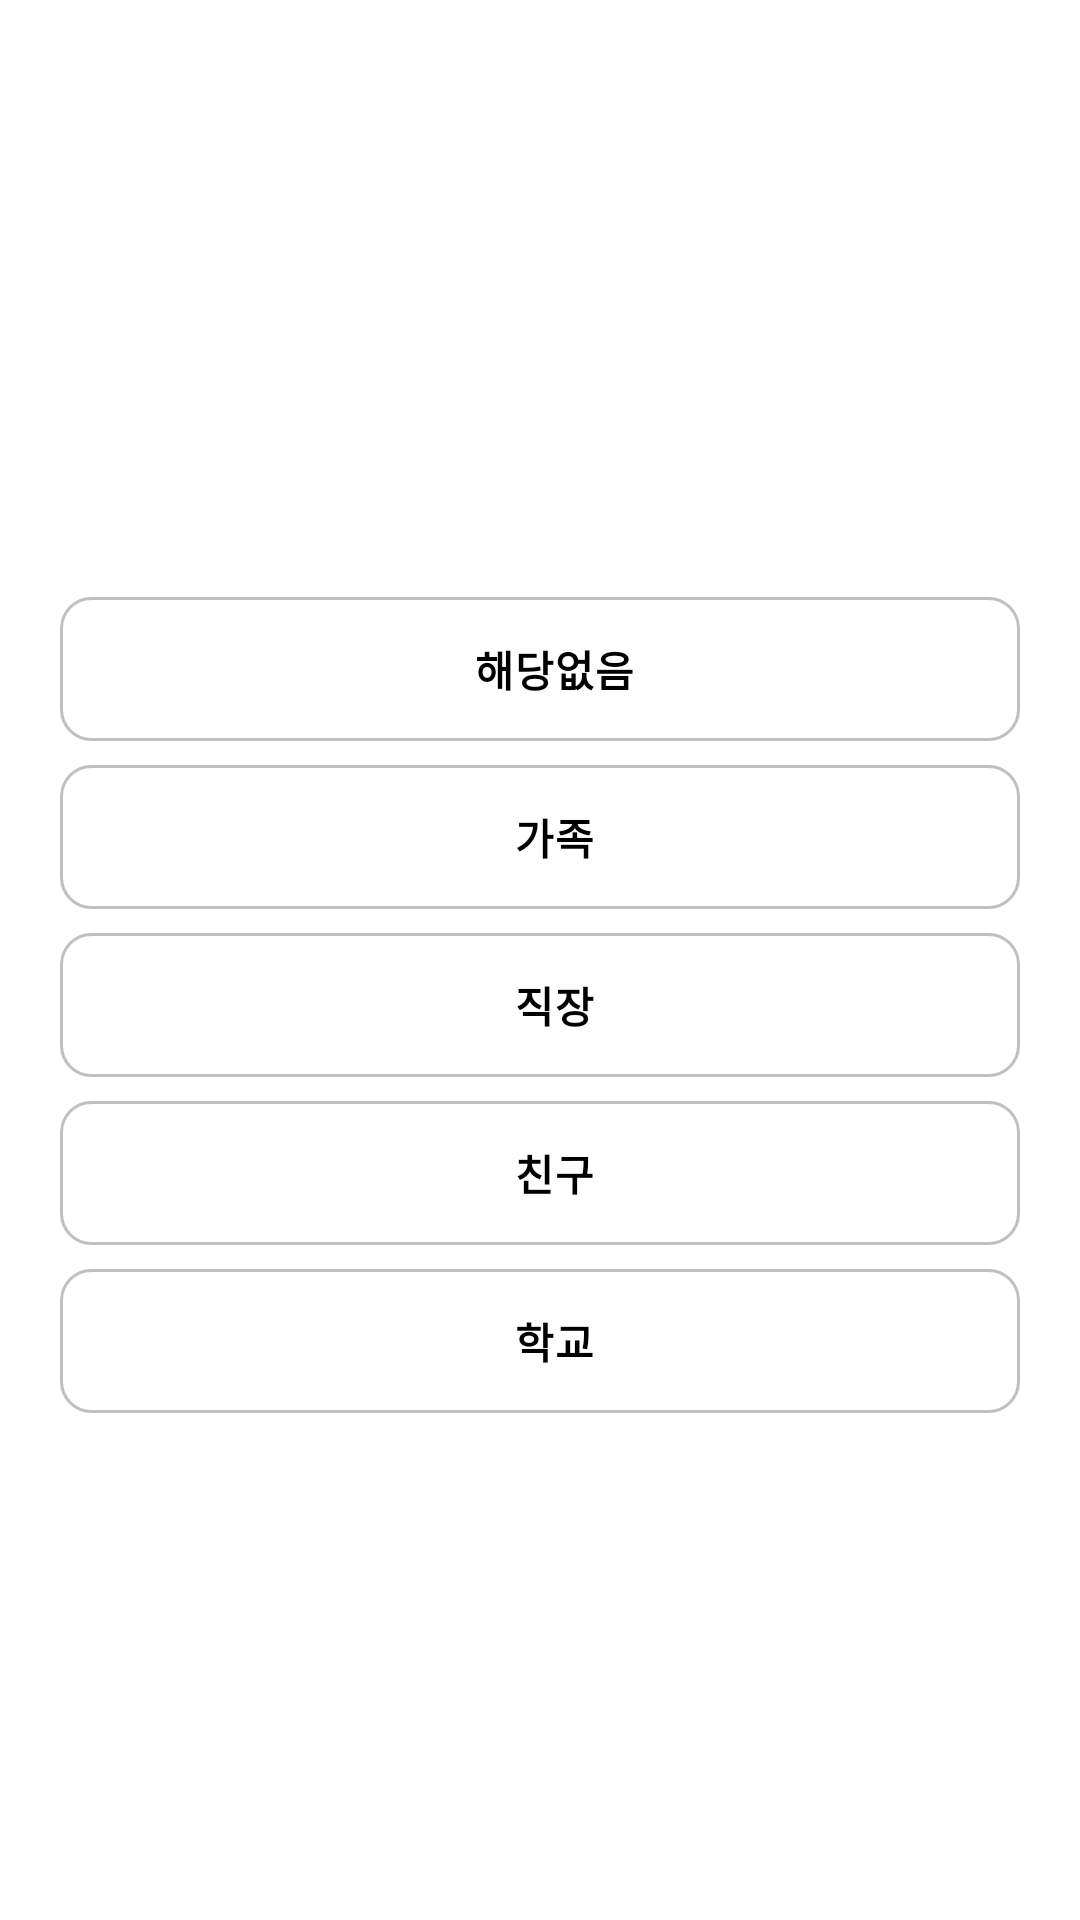

Here is an Android app screen rendered from its layout file. Give the layout XML and the strings, colors and styles it references.
<!-- AndroidManifest.xml: application theme Theme.Santa_list -->
<!-- res/layout/dialog_group_category.xml -->
<?xml version="1.0" encoding="utf-8"?>
<androidx.constraintlayout.widget.ConstraintLayout xmlns:android="http://schemas.android.com/apk/res/android"
    xmlns:app="http://schemas.android.com/apk/res-auto"
    android:id="@+id/layout_group_category"
    android:layout_width="match_parent"
    android:layout_height="match_parent"
    app:layout_constraintBottom_toBottomOf="parent"
    app:layout_constraintEnd_toEndOf="parent"
    app:layout_constraintStart_toStartOf="parent"
    app:layout_constraintTop_toTopOf="parent">

    <RadioGroup
        android:id="@+id/rg_category"
        android:layout_width="0dp"
        android:layout_height="wrap_content"
        android:layout_marginStart="16dp"
        android:layout_marginTop="30dp"
        android:layout_marginEnd="16dp"
        android:orientation="vertical"
        app:layout_constraintBottom_toBottomOf="parent"
        app:layout_constraintEnd_toEndOf="parent"
        app:layout_constraintStart_toStartOf="parent"
        app:layout_constraintTop_toTopOf="parent">

        <RadioButton
            android:id="@+id/category_none"
            android:layout_width="match_parent"
            android:layout_height="wrap_content"
            android:layout_margin="4dp"
            android:background="@drawable/sel_alert_rb_bg"
            android:button="@android:color/transparent"
            android:gravity="center"
            android:paddingStart="10dp"
            android:text="@string/group_none"
            android:textColor="@color/black"
            android:textStyle="bold" />

        <RadioButton
            android:id="@+id/category_family"
            android:layout_width="match_parent"
            android:layout_height="wrap_content"
            android:layout_margin="4dp"
            android:background="@drawable/sel_alert_rb_bg"
            android:button="@android:color/transparent"
            android:gravity="center"
            android:paddingStart="10dp"
            android:text="@string/group_family"
            android:textColor="@color/black"
            android:textStyle="bold" />

        <RadioButton
            android:id="@+id/category_company"
            android:layout_width="match_parent"
            android:layout_height="wrap_content"
            android:layout_margin="4dp"
            android:background="@drawable/sel_alert_rb_bg"
            android:button="@android:color/transparent"
            android:gravity="center"
            android:paddingStart="10dp"
            android:text="@string/group_work"
            android:textColor="@color/black"
            android:textStyle="bold" />

        <RadioButton
            android:id="@+id/category_friend"
            android:layout_width="match_parent"
            android:layout_height="wrap_content"
            android:layout_margin="4dp"
            android:background="@drawable/sel_alert_rb_bg"
            android:button="@android:color/transparent"
            android:gravity="center"
            android:paddingStart="10dp"
            android:text="@string/group_friend"
            android:textColor="@color/black"
            android:textStyle="bold" />

        <RadioButton
            android:id="@+id/category_school"
            android:layout_width="match_parent"
            android:layout_height="wrap_content"
            android:layout_margin="4dp"
            android:background="@drawable/sel_alert_rb_bg"
            android:button="@android:color/transparent"
            android:gravity="center"
            android:paddingStart="10dp"
            android:text="@string/group_school"
            android:textColor="@color/black"
            android:textStyle="bold" />

    </RadioGroup>


</androidx.constraintlayout.widget.ConstraintLayout>
<!-- resources referenced by this layout -->
<resources>
  <color name="black">#FF000000</color>
  <!-- drawable sel_alert_rb_bg (drawable) -->
  <?xml version="1.0" encoding="utf-8"?>
  <selector xmlns:android="http://schemas.android.com/apk/res/android">
      <item android:state_checked="false">
          <shape android:shape="rectangle">
              <corners android:radius="10dp"/>
              <stroke android:width="1dp"
                  android:color="@color/grey"/>
              <solid android:color="@color/transparent"/>
          </shape>
      </item>
      <item android:state_checked="true">
          <shape android:shape="rectangle">
              <corners android:radius="10dp"/>
              <stroke android:width="2dp"
                  android:color="@color/primary"/>
              <solid android:color="@color/transparent"/>
          </shape>
      </item>
  </selector>
  <string name="group_family">가족</string>
  <string name="group_friend">친구</string>
  <string name="group_none">해당없음</string>
  <string name="group_school">학교</string>
  <string name="group_work">직장</string>
  <style name="Theme.Santa_list" parent="Base.Theme.Santa_list" />
  <color name="grey">#BFBFBF</color>
  <color name="transparent">#00FFFFFF</color>
  <color name="primary">#C44242</color>
  <style name="Base.Theme.Santa_list" parent="Theme.Material3.DayNight.NoActionBar">
          
          
          <item name="colorPrimary">@color/primary</item>
          <item name="colorAccent">@color/green</item>
          <item name="android:colorBackground">@color/white</item>
      </style>
  <color name="green">#567B69</color>
  <color name="white">#FFFFFFFF</color>
</resources>
